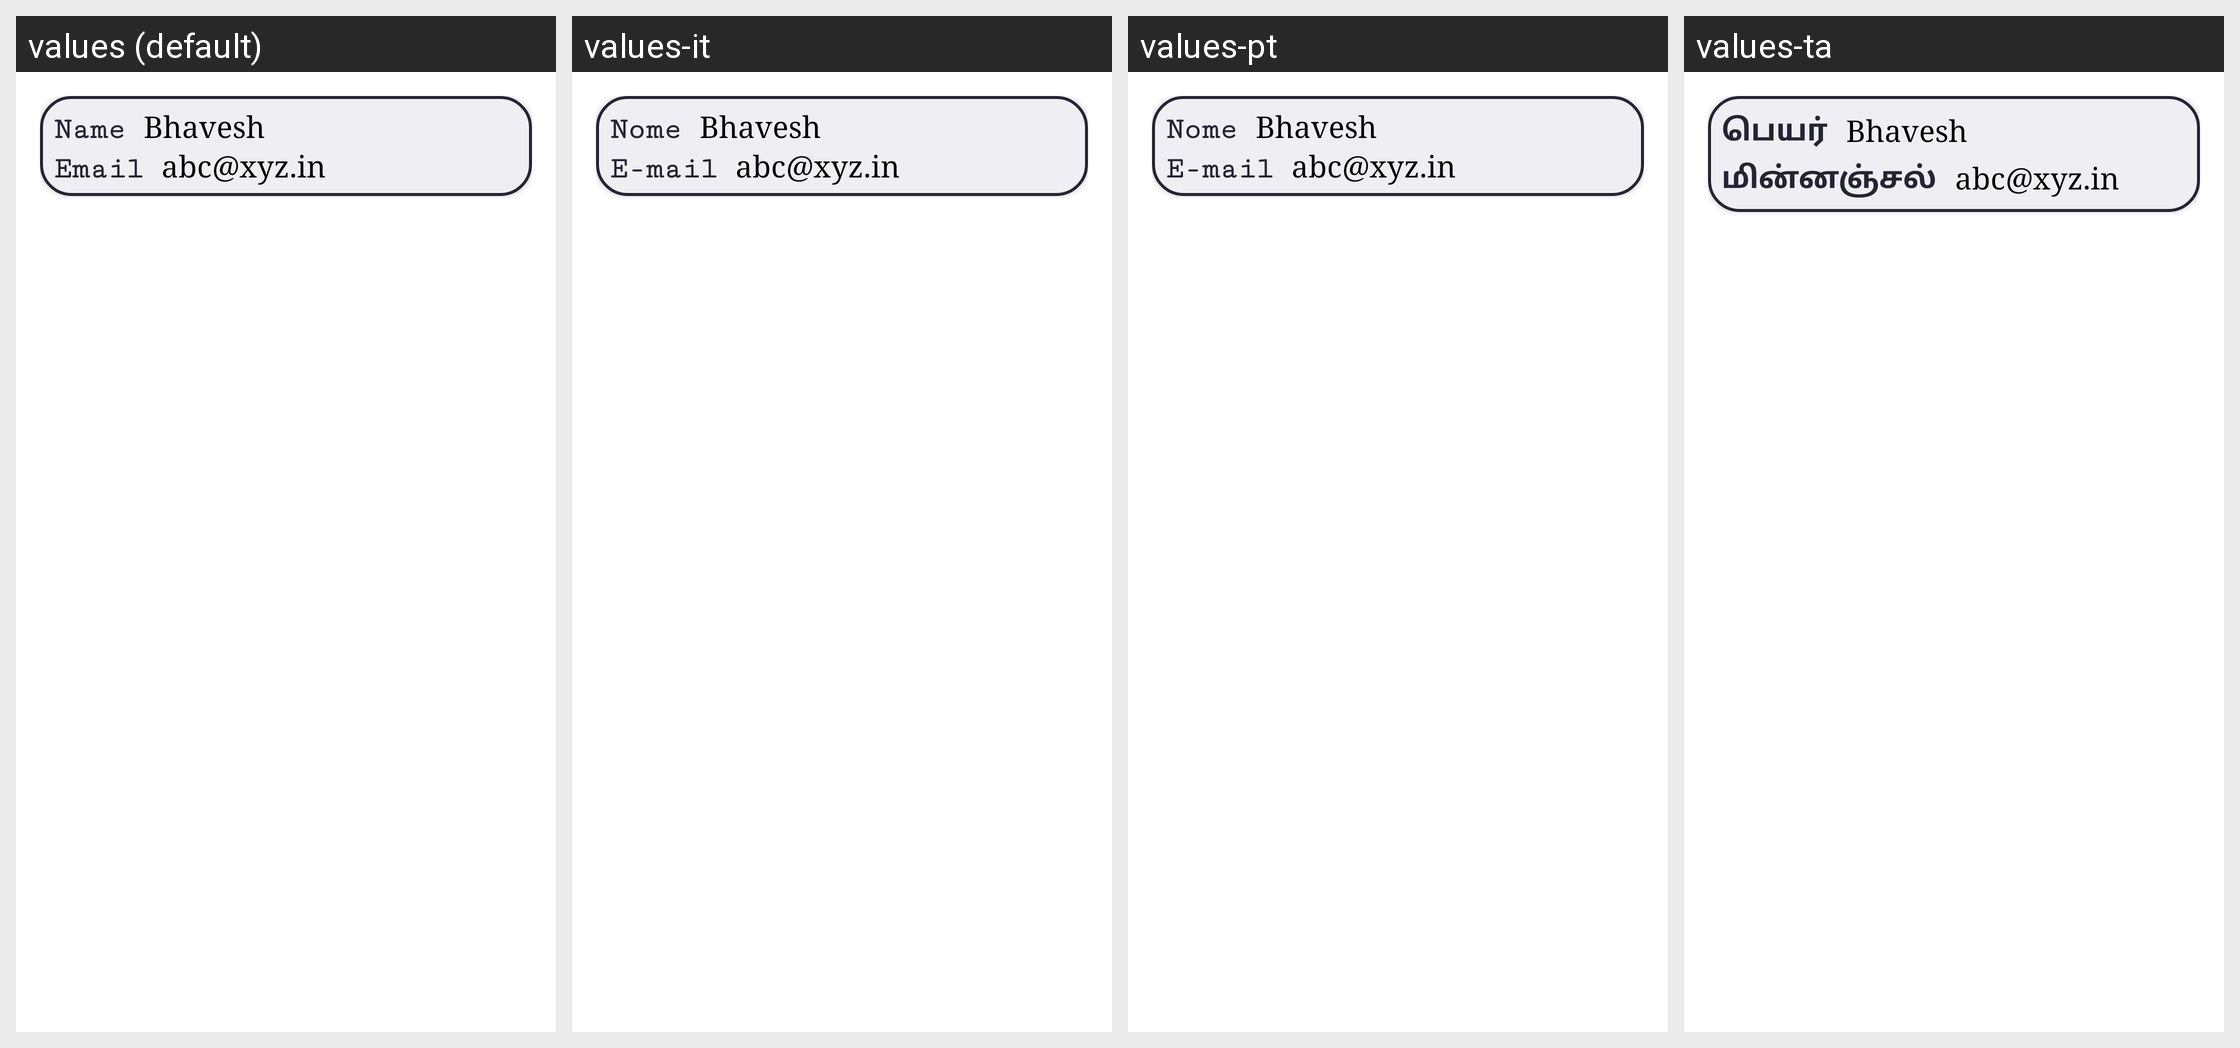

Here is an Android app screen in its default locale and in the app's own translations. Write out the translated-string differences for the strings that appear on this screen.
Android screen res/layout/activity_referral_card.xml rendered under 4 locales, left to right: values (default), values-it, values-pt, values-ta. Device: Nexus 5 (rendered at 1080×1920; each locale shown at half size, 540×960, under a caption strip naming it); theme AppTheme.
Other locales in the repository, not shown: values-ar, values-bn, values-de, values-es, values-fr, values-hi, values-te, values-ur.
Strings drawn on this screen, with the default value and each locale's value (text and hints the layout hard-codes, and strings that could not be matched under every locale, appear in the picture but are not listed):

string171
  values: Name
  values-it: Nome
  values-pt: Nome
  values-ta: பெயர்

string359
  values: Email
  values-it: E-mail
  values-pt: E-mail
  values-ta: மின்னஞ்சல்
